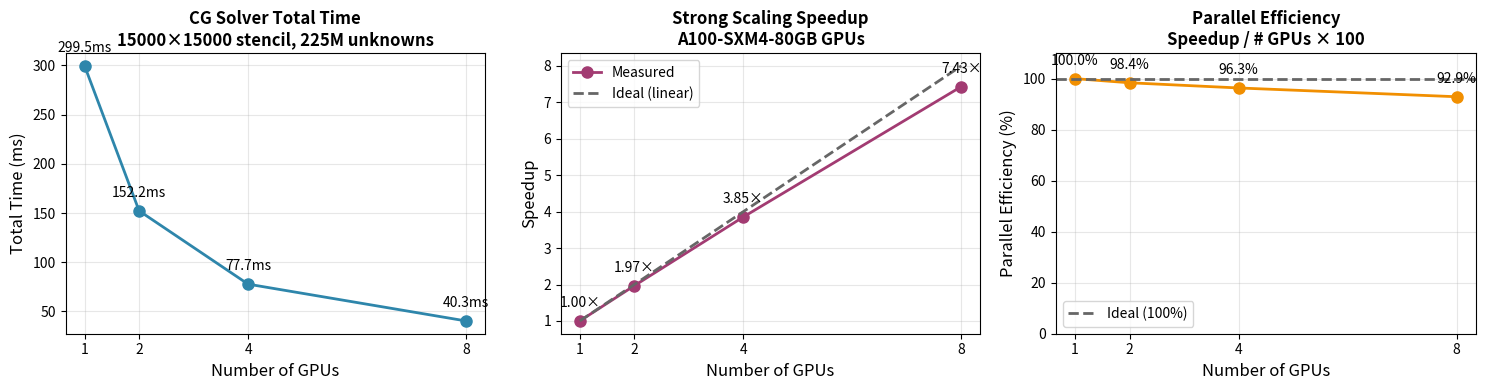

Write Python code to recreate this figure.
#!/usr/bin/env python3
"""
Generate scaling graphs for A100 benchmarks - Main branch only
"""
import json
import matplotlib.pyplot as plt
import numpy as np

# Data from A100 benchmarks (15000×15000, 225M unknowns)
gpus = [1, 2, 4, 8]
time_ms = [299.53, 152.23, 77.72, 40.30]
iterations = [14, 14, 14, 14]

# Calculate metrics
time_per_iter = [t/i for t, i in zip(time_ms, iterations)]
speedup = [time_ms[0]/t for t in time_ms]
efficiency = [s/g * 100 for s, g in zip(speedup, gpus)]
ideal_speedup = gpus

# Create figure with 3 subplots
fig, (ax1, ax2, ax3) = plt.subplots(1, 3, figsize=(15, 4))

# 1. Total Time
ax1.plot(gpus, time_ms, 'o-', linewidth=2, markersize=8, color='#2E86AB', label='Measured')
ax1.set_xlabel('Number of GPUs', fontsize=12)
ax1.set_ylabel('Total Time (ms)', fontsize=12)
ax1.set_title('CG Solver Total Time\n15000×15000 stencil, 225M unknowns', fontsize=12, fontweight='bold')
ax1.grid(True, alpha=0.3)
ax1.set_xticks(gpus)
for i, (g, t) in enumerate(zip(gpus, time_ms)):
    ax1.annotate(f'{t:.1f}ms', (g, t), textcoords="offset points", 
                 xytext=(0,10), ha='center', fontsize=10)

# 2. Speedup
ax2.plot(gpus, speedup, 'o-', linewidth=2, markersize=8, color='#A23B72', label='Measured')
ax2.plot(gpus, ideal_speedup, '--', linewidth=2, color='#666666', label='Ideal (linear)')
ax2.set_xlabel('Number of GPUs', fontsize=12)
ax2.set_ylabel('Speedup', fontsize=12)
ax2.set_title('Strong Scaling Speedup\nA100-SXM4-80GB GPUs', fontsize=12, fontweight='bold')
ax2.legend(fontsize=10)
ax2.grid(True, alpha=0.3)
ax2.set_xticks(gpus)
for i, (g, s) in enumerate(zip(gpus, speedup)):
    ax2.annotate(f'{s:.2f}×', (g, s), textcoords="offset points", 
                 xytext=(0,10), ha='center', fontsize=10)

# 3. Parallel Efficiency
ax3.plot(gpus, efficiency, 'o-', linewidth=2, markersize=8, color='#F18F01')
ax3.axhline(y=100, linestyle='--', color='#666666', linewidth=2, label='Ideal (100%)')
ax3.set_xlabel('Number of GPUs', fontsize=12)
ax3.set_ylabel('Parallel Efficiency (%)', fontsize=12)
ax3.set_title('Parallel Efficiency\nSpeedup / # GPUs × 100', fontsize=12, fontweight='bold')
ax3.legend(fontsize=10)
ax3.grid(True, alpha=0.3)
ax3.set_xticks(gpus)
ax3.set_ylim([0, 110])
for i, (g, e) in enumerate(zip(gpus, efficiency)):
    ax3.annotate(f'{e:.1f}%', (g, e), textcoords="offset points", 
                 xytext=(0,10), ha='center', fontsize=10)

plt.tight_layout()
plt.savefig('scaling_main_a100.png', dpi=300, bbox_inches='tight')
print("✅ Generated: scaling_main_a100.png")

# Generate summary table
print("\n" + "="*60)
print("Strong Scaling Results - Main Branch (A100)")
print("="*60)
print(f"{'GPUs':<8} {'Time (ms)':<12} {'Speedup':<12} {'Efficiency':<12}")
print("-"*60)
for g, t, s, e in zip(gpus, time_ms, speedup, efficiency):
    print(f"{g:<8} {t:<12.2f} {s:<12.2f}× {e:<12.1f}%")
print("="*60)
print(f"Matrix: 15000×15000 stencil (225M unknowns, 1.125B nnz)")
print(f"Convergence: 14 iterations (consistent across all GPU counts)")
print(f"Hardware: NVIDIA A100-SXM4-80GB")
